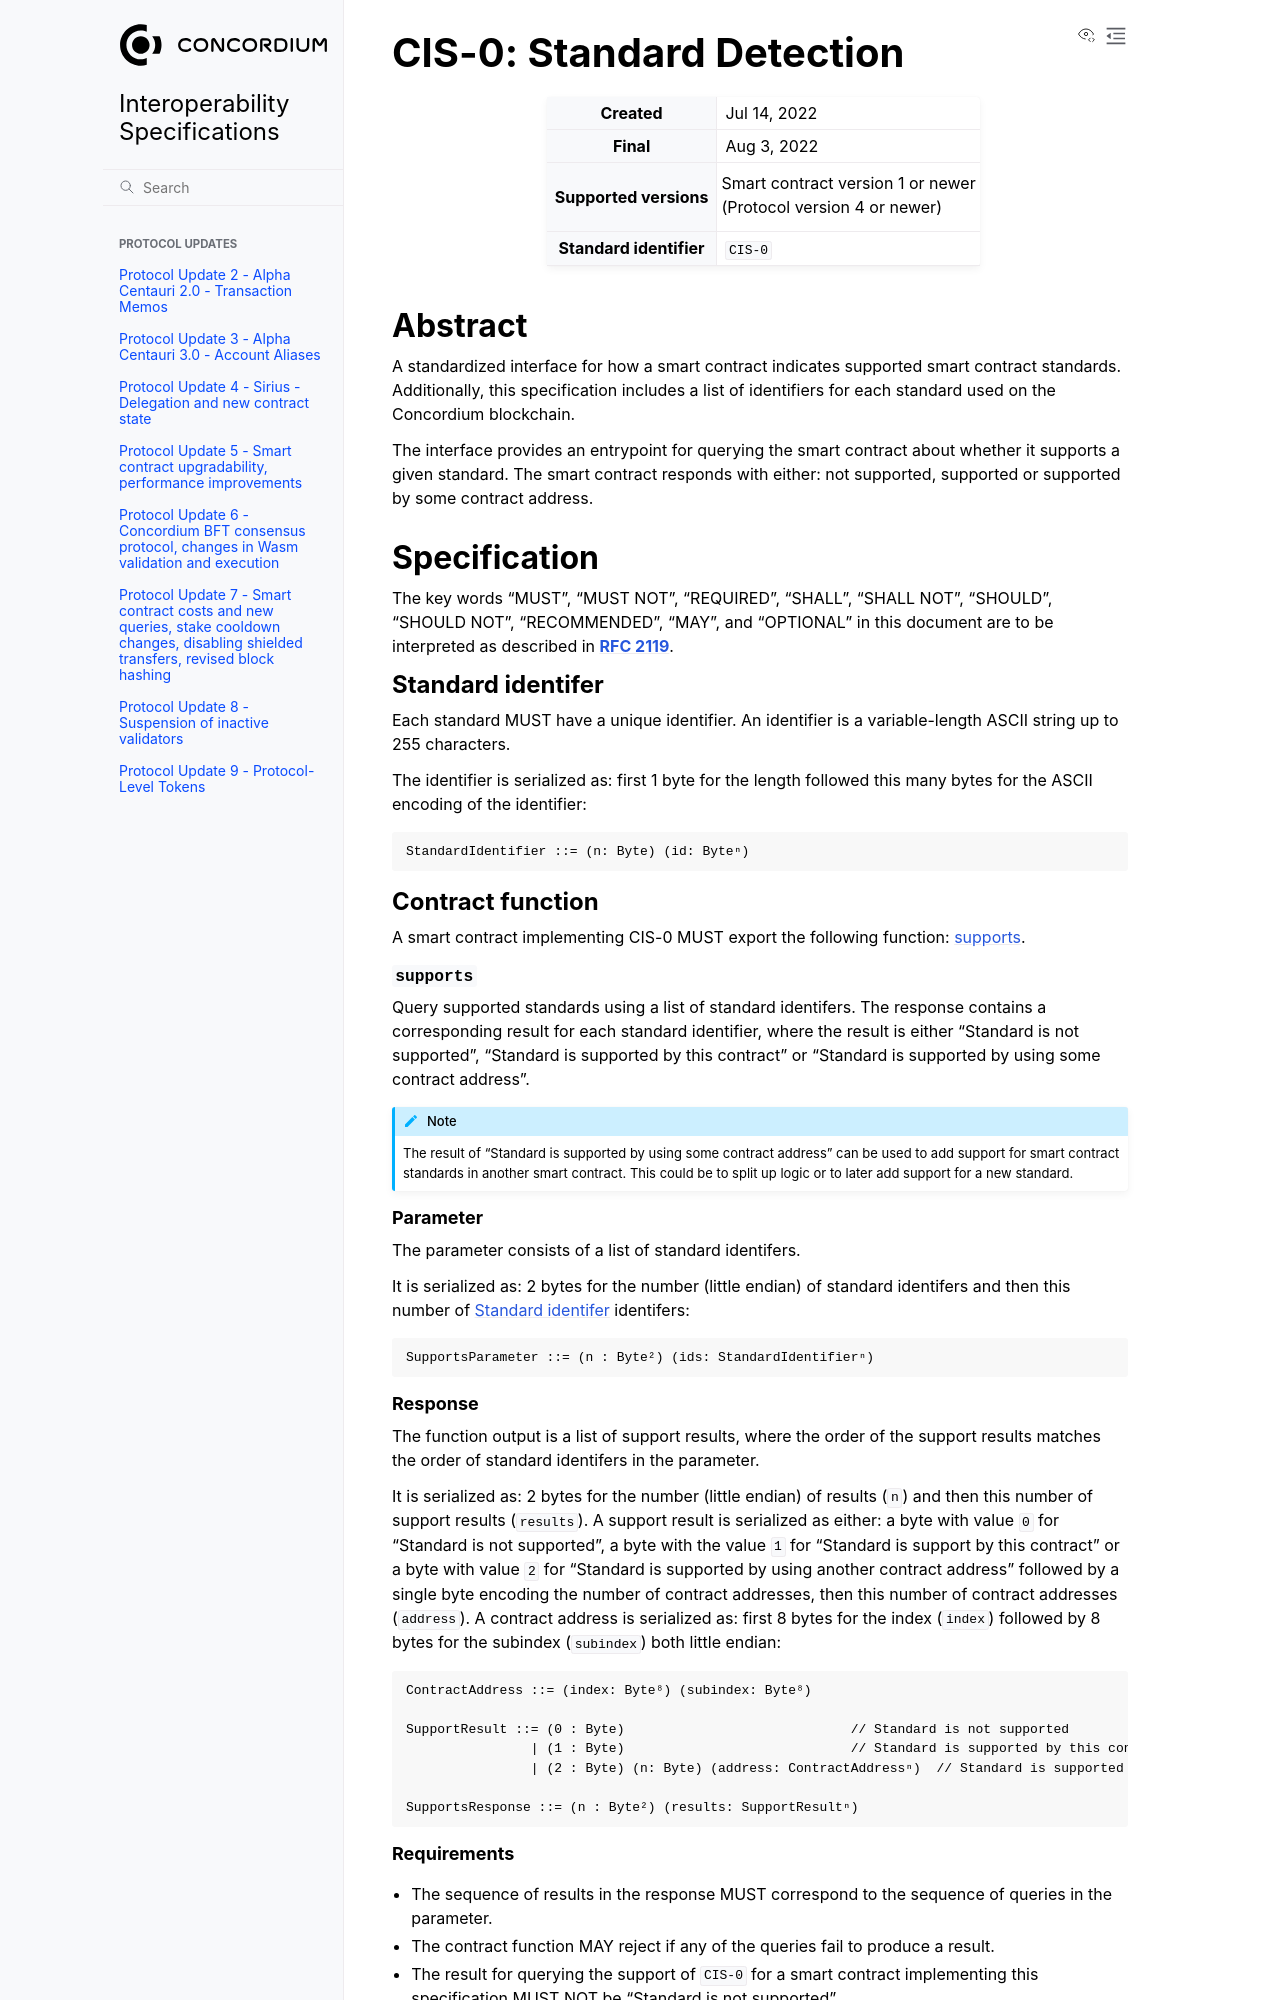

repository: Concordium/concordium-update-proposals · page: CIS/cis-0.html · generator: sphinx

.. _CIS-0:

=========================
CIS-0: Standard Detection
=========================

.. list-table::
   :stub-columns: 1

   * - Created
     - Jul 14, 2022
   * - Final
     - Aug 3, 2022
   * - Supported versions
     - | Smart contract version 1 or newer
       | (Protocol version 4 or newer)
   * - Standard identifier
     - ``CIS-0``

Abstract
========

A standardized interface for how a smart contract indicates supported smart contract standards.
Additionally, this specification includes a list of identifiers for each standard used on the Concordium blockchain.

The interface provides an entrypoint for querying the smart contract about whether it supports a given standard. The smart contract responds with either: not supported, supported or supported by some contract address.

Specification
=============

The key words "MUST", "MUST NOT", "REQUIRED", "SHALL", "SHALL NOT", "SHOULD", "SHOULD NOT", "RECOMMENDED",  "MAY", and "OPTIONAL" in this document are to be interpreted as described in :rfc:`2119`.

.. _CIS-0-standard-identifer:

Standard identifer
-------------------

Each standard MUST have a unique identifier.
An identifier is a variable-length ASCII string up to 255 characters.

The identifier is serialized as: first 1 byte for the length followed this many bytes for the ASCII encoding of the identifier::

  StandardIdentifier ::= (n: Byte) (id: Byteⁿ)

Contract function
-----------------

A smart contract implementing CIS-0 MUST export the following function: :ref:`CIS-0-functions-supports`.

.. _CIS-0-functions-supports:

``supports``
^^^^^^^^^^^^

Query supported standards using a list of standard identifers. The response contains a corresponding result for each standard identifier, where the result is either "Standard is not supported", "Standard is supported by this contract" or "Standard is supported by using some contract address".

.. note::

   The result of "Standard is supported by using some contract address" can be used to add support for smart contract standards in another smart contract.
   This could be to split up logic or to later add support for a new standard.

Parameter
~~~~~~~~~

The parameter consists of a list of standard identifers.

It is serialized as: 2 bytes for the number (little endian) of standard identifers and then this number of :ref:`CIS-0-standard-identifer` identifers::

  SupportsParameter ::= (n : Byte²) (ids: StandardIdentifierⁿ)

Response
~~~~~~~~

The function output is a list of support results, where the order of the support results matches the order of standard identifers in the parameter.

It is serialized as: 2 bytes for the number (little endian) of results (``n``) and then this number of support results (``results``).
A support result is serialized as either: a byte with value ``0`` for "Standard is not supported", a byte with the value ``1`` for "Standard is support by this contract" or a byte with value ``2`` for "Standard is supported by using another contract address" followed by a single byte encoding the number of contract addresses, then this number of contract addresses (``address``).
A contract address is serialized as: first 8 bytes for the index (``index``) followed by 8 bytes for the subindex (``subindex``) both little endian::

  ContractAddress ::= (index: Byte⁸) (subindex: Byte⁸)

  SupportResult ::= (0 : Byte)                             // Standard is not supported
                  | (1 : Byte)                             // Standard is supported by this contract
                  | (2 : Byte) (n: Byte) (address: ContractAddressⁿ)  // Standard is supported by using one of these contract addresses.

  SupportsResponse ::= (n : Byte²) (results: SupportResultⁿ)
